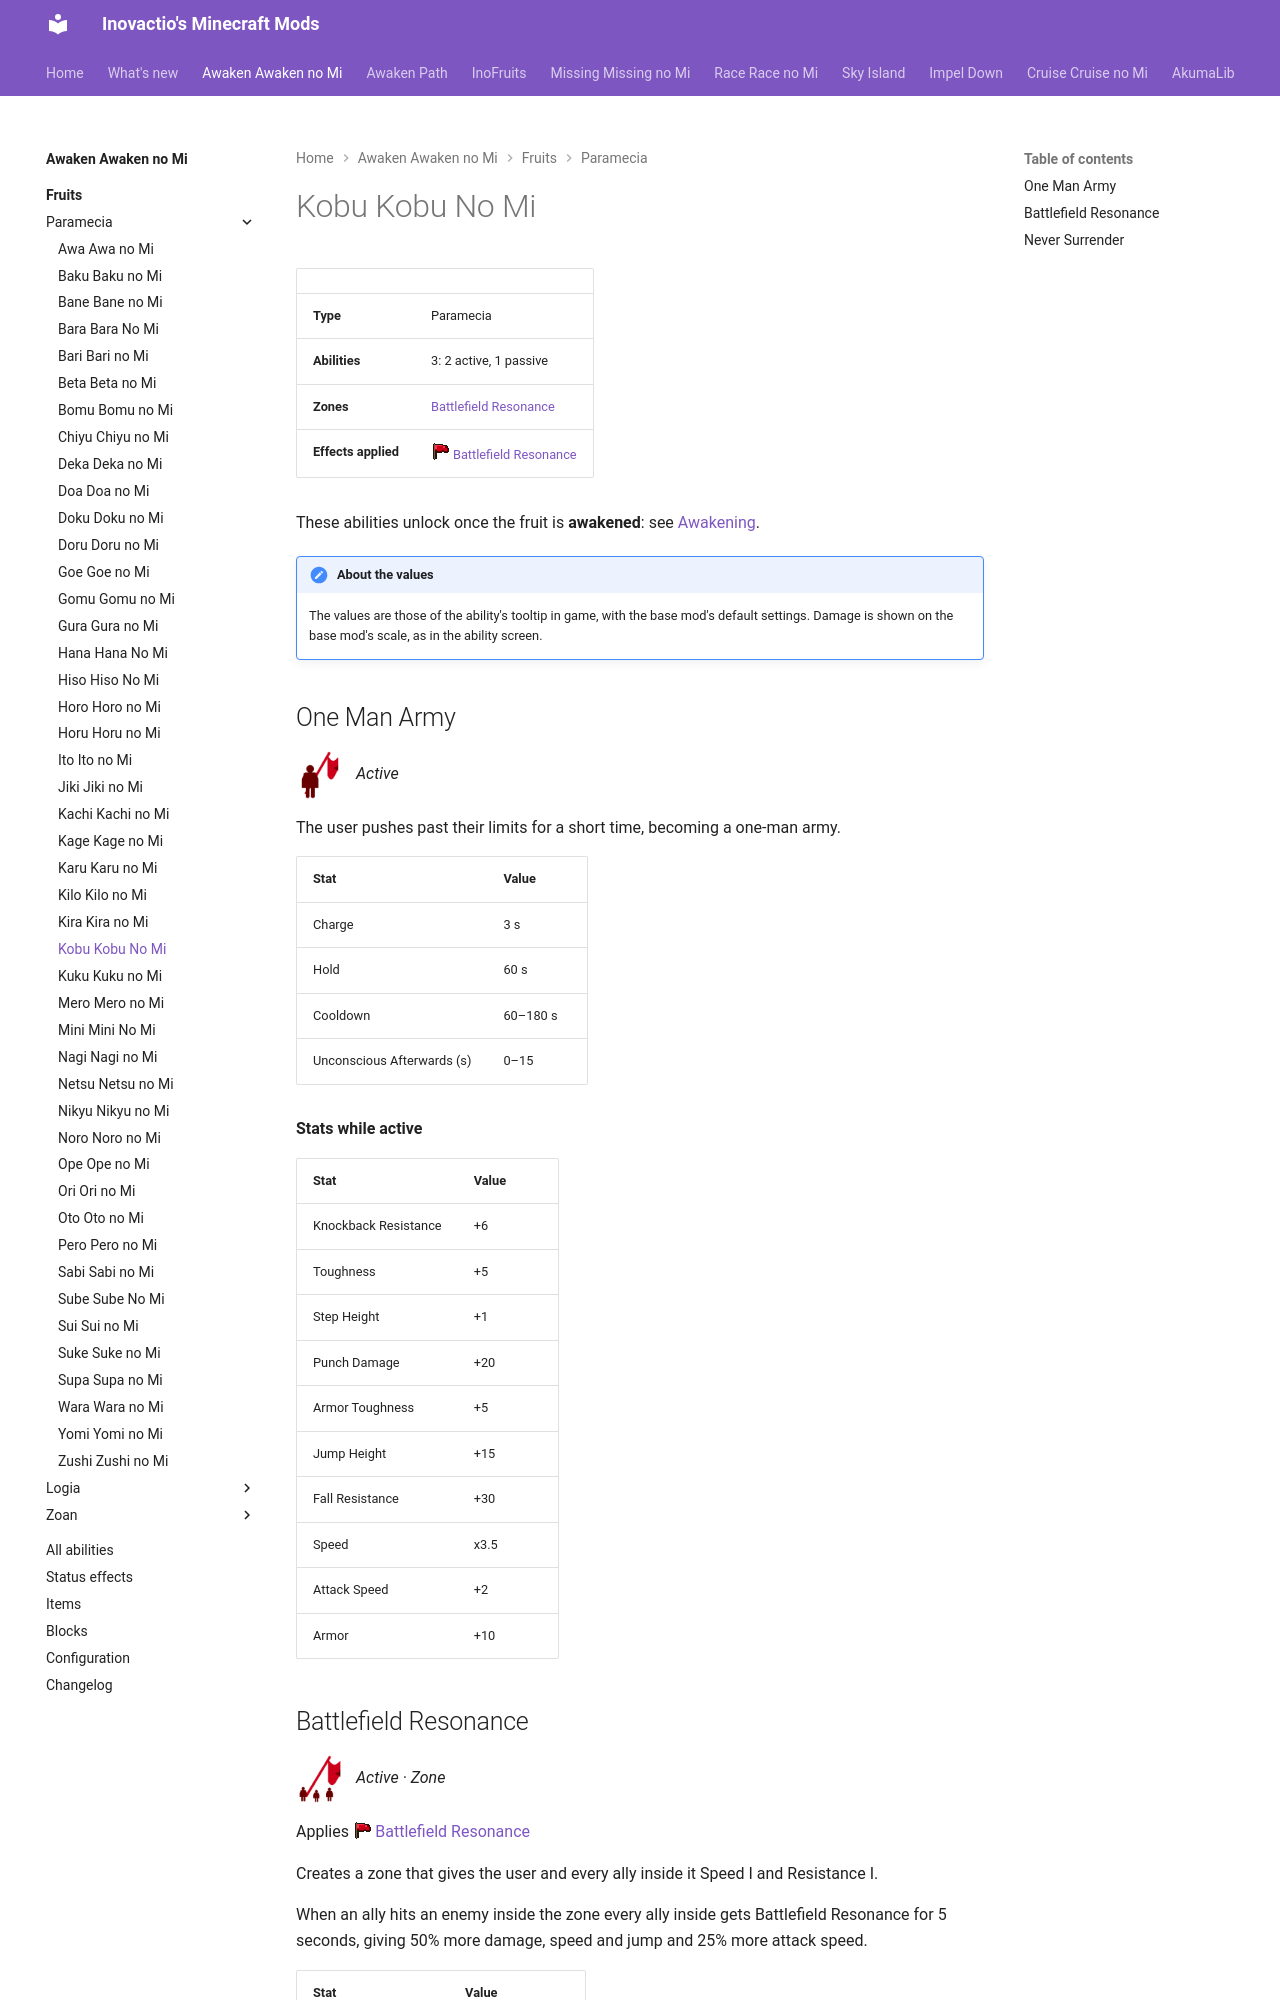

repository: Inovactio/inovactio.github.io · page: mods/awaken-awaken-no-mi/fruits/kobu-kobu-no-mi/index.html · generator: mkdocs

# Kobu Kobu No Mi

| | |
|---|---|
| **Type** | Paramecia |
| **Abilities** | 3: 2 active, 1 passive |
| **Zones** | [Battlefield Resonance](#battlefield-resonance) |
| **Effects applied** | ![](../effect-icons/battlefield-resonance.png){ .effect-mini .pixelated }[Battlefield Resonance](../effects.md#effect-battlefield-resonance) |

These abilities unlock once the fruit is **awakened**: see [Awakening](../index.md#getting-started).

!!! note "About the values"
    The values are those of the ability's tooltip in game, with the base mod's default settings. Damage is shown on the base mod's scale, as in the ability screen.

## One Man Army { #one-man-army }

![](../abilities/one-man-army.png){ .ability-icon } *Active*

The user pushes past their limits for a short time, becoming a one-man army.

| Stat | Value |
|---|---|
| Charge | 3 s |
| Hold | 60 s |
| Cooldown | 60–180 s |
| Unconscious Afterwards (s) | 0–15 |

**Stats while active**

| Stat | Value |
|---|---|
| Knockback Resistance | +6 |
| Toughness | +5 |
| Step Height | +1 |
| Punch Damage | +20 |
| Armor Toughness | +5 |
| Jump Height | +15 |
| Fall Resistance | +30 |
| Speed | x3.5 |
| Attack Speed | +2 |
| Armor | +10 |
